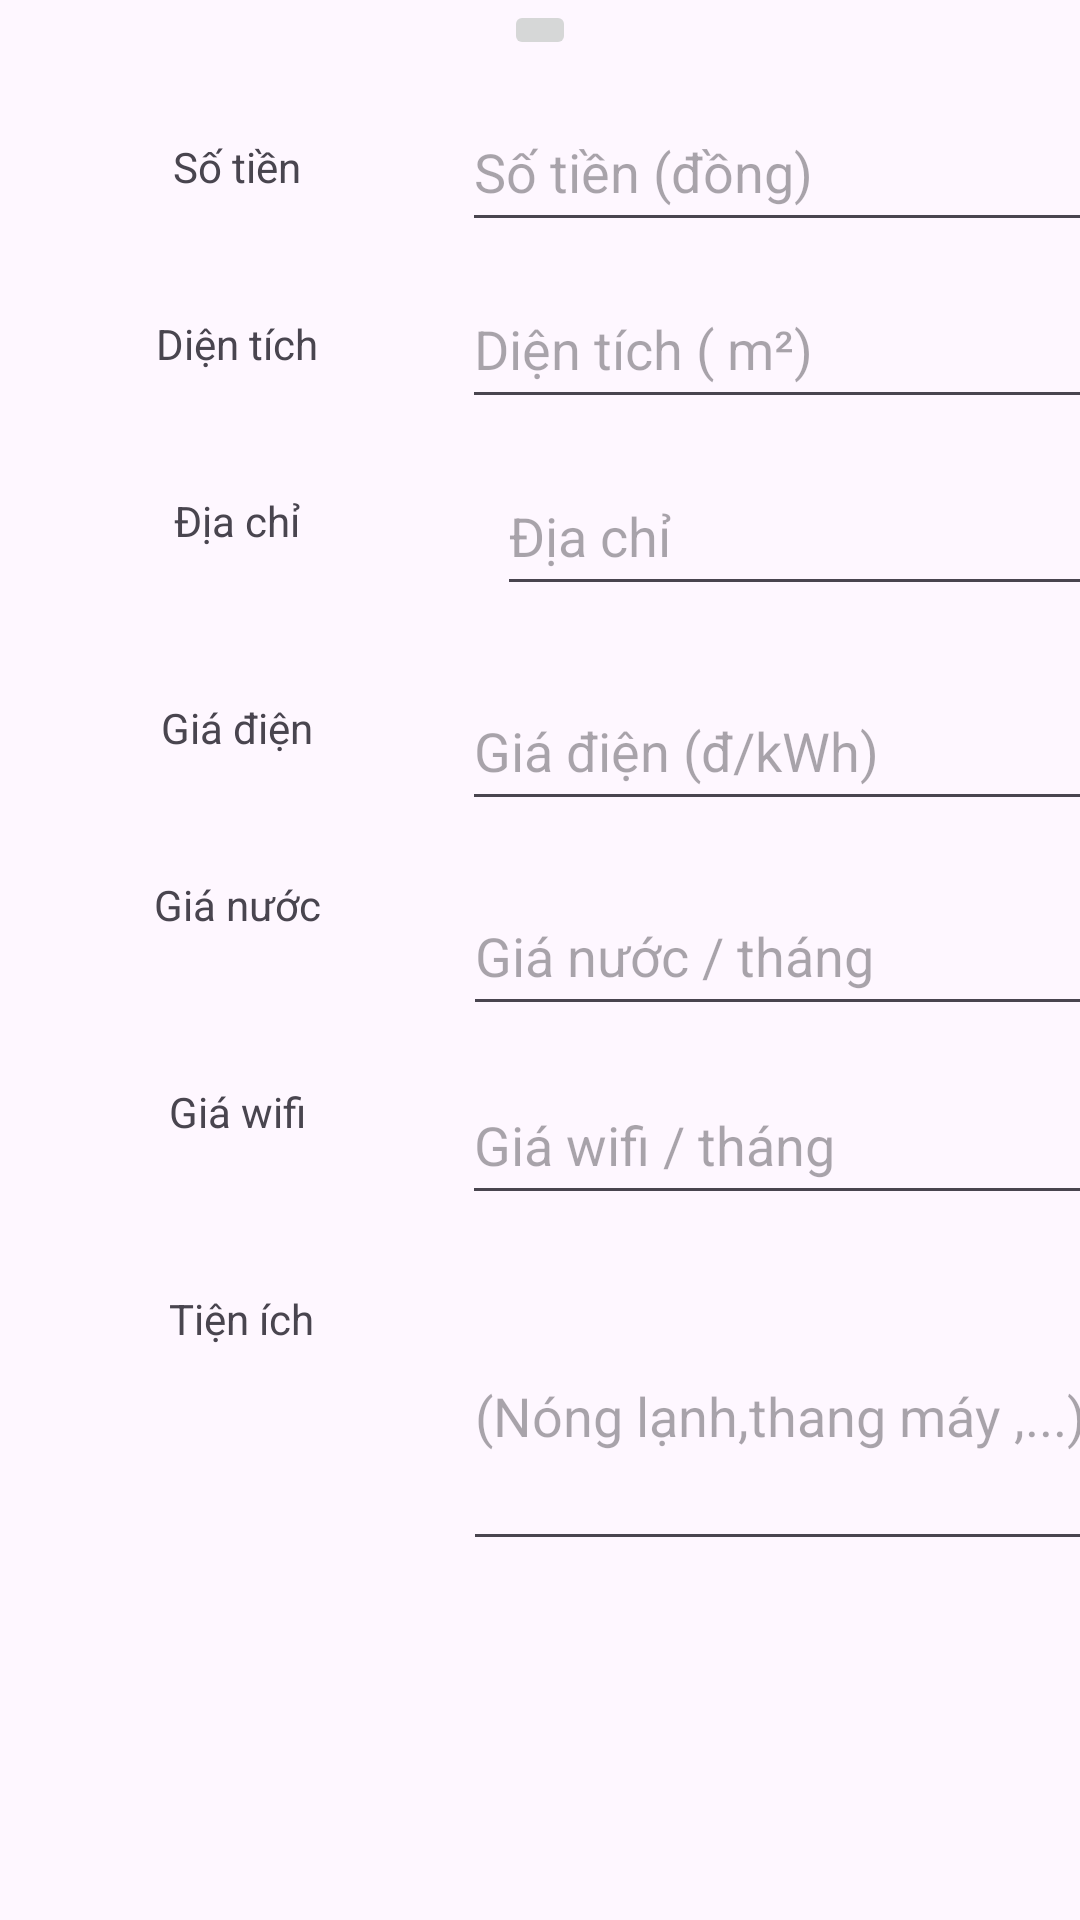

Layout XML and referenced resources for this Android screen:
<!-- AndroidManifest.xml: application theme Theme.TimVaChoThuePhongTro -->
<!-- res/layout/layout_them_phong.xml -->
<?xml version="1.0" encoding="utf-8"?>
<androidx.constraintlayout.widget.ConstraintLayout xmlns:android="http://schemas.android.com/apk/res/android"
    xmlns:app="http://schemas.android.com/apk/res-auto"
    xmlns:tools="http://schemas.android.com/tools"
    android:id="@+id/imageView"
    android:layout_width="match_parent"
    android:layout_height="match_parent">

    <androidx.constraintlayout.widget.Guideline
        android:id="@+id/guideline5"
        android:layout_width="wrap_content"
        android:layout_height="wrap_content"
        android:orientation="vertical"
        app:layout_constraintGuide_begin="158dp" />

    <TextView
        android:id="@+id/textView19"
        android:layout_width="wrap_content"
        android:layout_height="wrap_content"
        android:layout_marginTop="26dp"
        android:text="Số tiền"
        app:layout_constraintEnd_toStartOf="@+id/guideline5"
        app:layout_constraintStart_toStartOf="parent"
        app:layout_constraintTop_toBottomOf="@+id/imageButton" />

    <TextView
        android:id="@+id/textView20"
        android:layout_width="wrap_content"
        android:layout_height="wrap_content"
        android:layout_marginTop="40dp"
        android:text="Diện tích"
        app:layout_constraintEnd_toEndOf="@+id/textView19"
        app:layout_constraintStart_toStartOf="@+id/textView19"
        app:layout_constraintTop_toBottomOf="@+id/textView19" />

    <TextView
        android:id="@+id/textView21"
        android:layout_width="wrap_content"
        android:layout_height="wrap_content"
        android:layout_marginTop="40dp"
        android:text="Địa chỉ"
        app:layout_constraintEnd_toEndOf="@+id/textView20"
        app:layout_constraintStart_toStartOf="@+id/textView20"
        app:layout_constraintTop_toBottomOf="@+id/textView20" />

    <TextView
        android:id="@+id/textView22"
        android:layout_width="wrap_content"
        android:layout_height="wrap_content"
        android:layout_marginTop="50dp"
        android:text="Giá điện"
        app:layout_constraintEnd_toEndOf="@+id/textView21"
        app:layout_constraintStart_toStartOf="@+id/textView21"
        app:layout_constraintTop_toBottomOf="@+id/textView21" />

    <TextView
        android:id="@+id/textView23"
        android:layout_width="wrap_content"
        android:layout_height="wrap_content"
        android:layout_marginTop="40dp"
        android:text="Giá nước"
        app:layout_constraintEnd_toEndOf="@+id/textView22"
        app:layout_constraintStart_toStartOf="@+id/textView22"
        app:layout_constraintTop_toBottomOf="@+id/textView22" />

    <TextView
        android:id="@+id/textView24"
        android:layout_width="wrap_content"
        android:layout_height="wrap_content"
        android:layout_marginTop="50dp"
        android:text="Giá wifi"
        app:layout_constraintEnd_toEndOf="@+id/textView23"
        app:layout_constraintStart_toStartOf="@+id/textView23"
        app:layout_constraintTop_toBottomOf="@+id/textView23" />

    <TextView
        android:id="@+id/textView25"
        android:layout_width="wrap_content"
        android:layout_height="wrap_content"
        android:layout_marginTop="50dp"
        android:text="Tiện ích"
        app:layout_constraintEnd_toEndOf="@+id/textView24"
        app:layout_constraintHorizontal_bias="0.0"
        app:layout_constraintStart_toStartOf="@+id/textView24"
        app:layout_constraintTop_toBottomOf="@+id/textView24" />

    <EditText
        android:id="@+id/edtSoTien"
        android:layout_width="wrap_content"
        android:layout_height="50dp"
        android:ems="10"
        android:hint="Số tiền (đồng)"
        android:inputType="number"
        app:layout_constraintBottom_toBottomOf="@+id/textView19"
        app:layout_constraintEnd_toEndOf="parent"
        app:layout_constraintStart_toStartOf="@+id/guideline5"
        app:layout_constraintTop_toTopOf="@+id/textView19" />

    <EditText
        android:id="@+id/edtDienTich"
        android:layout_width="wrap_content"
        android:layout_height="50dp"
        android:ems="10"
        android:hint="Diện tích ( m²)"
        android:inputType="number"
        app:layout_constraintBottom_toBottomOf="@+id/textView20"
        app:layout_constraintEnd_toEndOf="parent"
        app:layout_constraintStart_toStartOf="@+id/guideline5"
        app:layout_constraintTop_toTopOf="@+id/textView20" />

    <EditText
        android:id="@+id/edtDiaChi"
        android:layout_width="wrap_content"
        android:layout_height="50dp"
        android:layout_marginStart="71dp"
        android:layout_marginTop="4dp"
        android:ems="10"
        android:hint="Địa chỉ"
        android:inputType="text"
        app:layout_constraintBottom_toBottomOf="@+id/textView21"
        app:layout_constraintEnd_toEndOf="parent"
        app:layout_constraintHorizontal_bias="0.266"
        app:layout_constraintStart_toEndOf="@+id/textView21"
        app:layout_constraintTop_toTopOf="@+id/textView21"
        app:layout_constraintVertical_bias="0.466" />

    <EditText
        android:id="@+id/edtGiaDien"
        android:layout_width="wrap_content"
        android:layout_height="50dp"
        android:layout_marginTop="12dp"
        android:ems="10"
        android:hint="Giá điện (đ/kWh)"
        android:inputType="number"
        app:layout_constraintBottom_toBottomOf="@+id/textView22"
        app:layout_constraintEnd_toEndOf="parent"
        app:layout_constraintStart_toStartOf="@+id/guideline5"
        app:layout_constraintTop_toTopOf="@+id/textView22" />

    <EditText
        android:id="@+id/edtGiaNuoc"
        android:layout_width="wrap_content"
        android:layout_height="50dp"
        android:ems="10"
        android:hint="Giá nước / tháng"
        android:inputType="number"
        app:layout_constraintEnd_toEndOf="parent"
        app:layout_constraintHorizontal_bias="0.488"
        app:layout_constraintStart_toStartOf="@+id/guideline5"
        app:layout_constraintTop_toTopOf="@+id/textView23" />

    <EditText
        android:id="@+id/edtGiaWifi"
        android:layout_width="wrap_content"
        android:layout_height="50dp"
        android:layout_marginTop="19dp"
        android:ems="10"
        android:hint="Giá wifi / tháng"
        android:inputType="number"
        app:layout_constraintBottom_toBottomOf="@+id/textView24"
        app:layout_constraintEnd_toEndOf="parent"
        app:layout_constraintStart_toStartOf="@+id/guideline5"
        app:layout_constraintTop_toTopOf="@+id/textView24" />

    <EditText
        android:id="@+id/edtTienIch"
        android:layout_width="wrap_content"
        android:layout_height="100dp"
        android:layout_marginTop="1dp"
        android:ems="10"
        android:hint="(Nóng lạnh,thang máy ,...)"
        android:inputType="text"
        app:layout_constraintBottom_toBottomOf="@+id/textView25"
        app:layout_constraintEnd_toEndOf="parent"
        app:layout_constraintHorizontal_bias="0.488"
        app:layout_constraintStart_toStartOf="@+id/guideline5"
        app:layout_constraintTop_toTopOf="@+id/textView25"
        app:layout_constraintVertical_bias="0.134" />

    <ImageButton
        android:id="@+id/imageButton"
        android:layout_width="wrap_content"
        android:layout_height="wrap_content"
        app:layout_constraintEnd_toEndOf="parent"
        app:layout_constraintStart_toStartOf="parent"
        app:layout_constraintTop_toTopOf="parent"
        app:srcCompat="@drawable/ic_launcher_background" />
</androidx.constraintlayout.widget.ConstraintLayout>
<!-- resources referenced by this layout -->
<resources>
  <style name="Theme.TimVaChoThuePhongTro" parent="Base.Theme.TimVaChoThuePhongTro" />
  <style name="Base.Theme.TimVaChoThuePhongTro" parent="Theme.Material3.DayNight">
          
          
      </style>
</resources>
